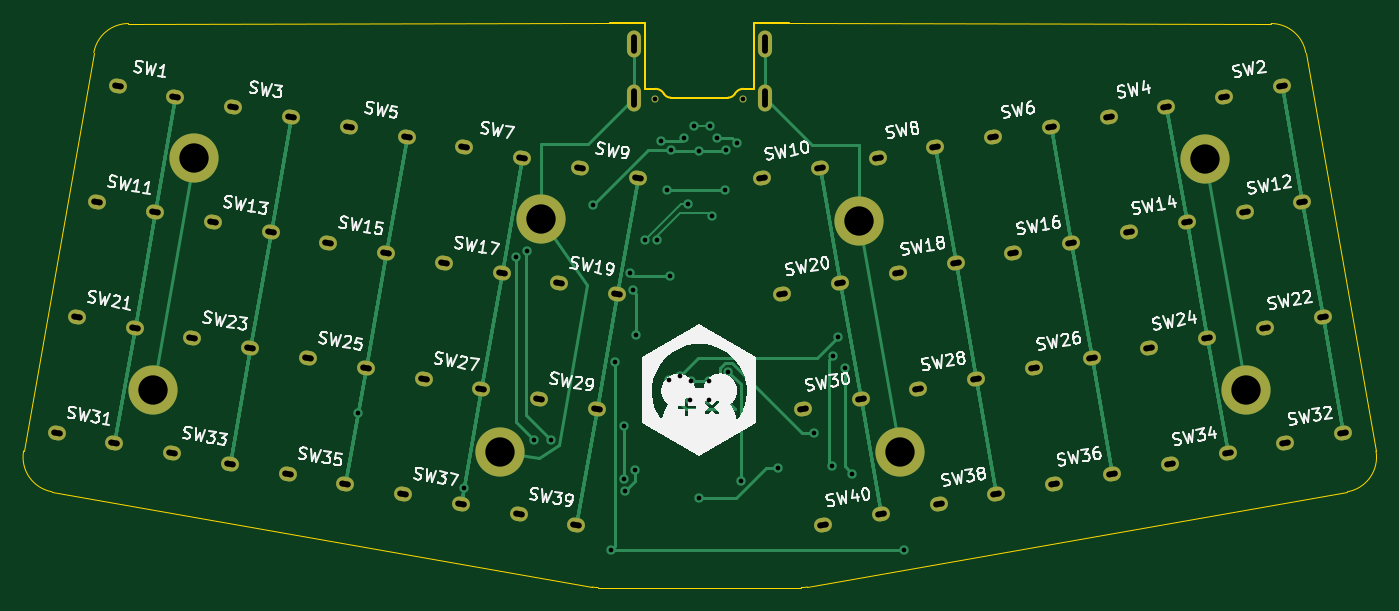
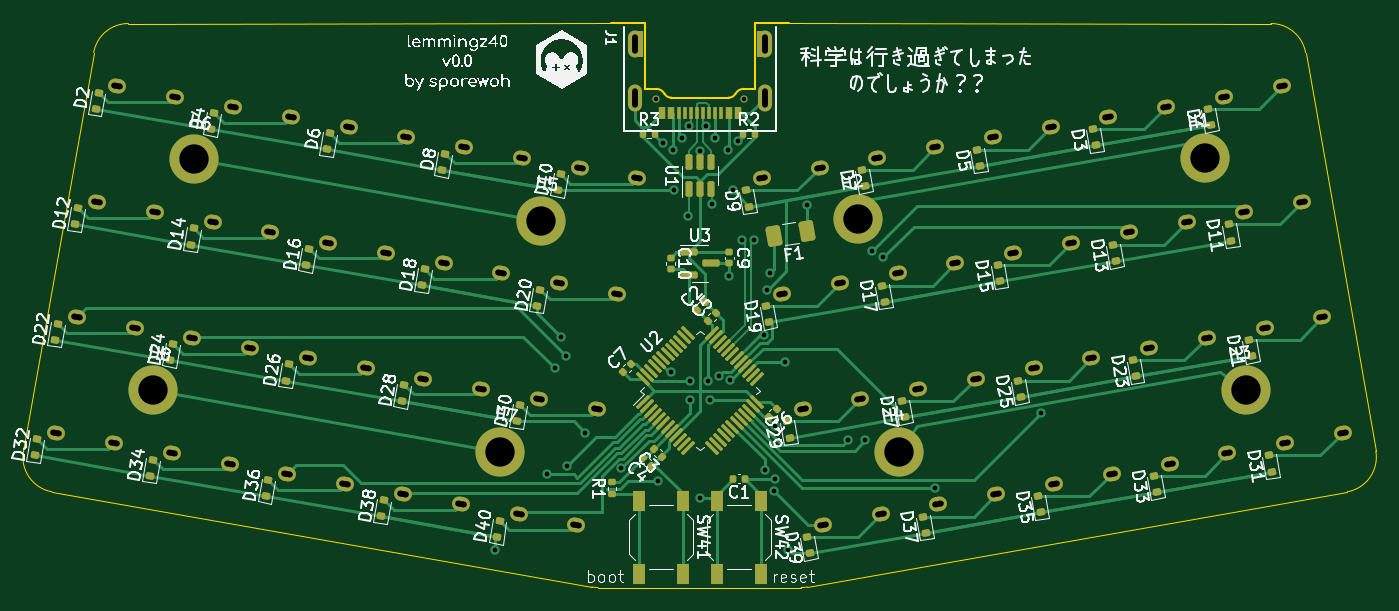
Circuit board: 11 layer files. Board 115.3 x 48.1 mm.
- bottom_copper: lemmingz40-B_Cu.gbr (46669 bytes)
- bottom_mask: lemmingz40-B_Mask.gbr (12236 bytes)
- paste: lemmingz40-B_Paste.gbr (13308 bytes)
- bottom_silk: lemmingz40-B_Silkscreen.gbr (289725 bytes)
- outline: lemmingz40-Edge_Cuts.gbr (2069 bytes)
- top_copper: lemmingz40-F_Cu.gbr (32189 bytes)
- top_mask: lemmingz40-F_Mask.gbr (4371 bytes)
- paste: lemmingz40-F_Paste.gbr (453 bytes)
- top_silk: lemmingz40-F_Silkscreen.gbr (108485 bytes)
- drill: lemmingz40-NPTH-drl.gbr (591 bytes)
- drill: lemmingz40-PTH-drl.gbr (5943 bytes)

=== bottom_copper: lemmingz40-B_Cu.gbr (46669 bytes, source omitted) ===
=== bottom_mask: lemmingz40-B_Mask.gbr (12236 bytes, source omitted) ===
=== paste: lemmingz40-B_Paste.gbr (13308 bytes, source omitted) ===
=== bottom_silk: lemmingz40-B_Silkscreen.gbr (289725 bytes, source omitted) ===
=== outline: lemmingz40-Edge_Cuts.gbr ===
%TF.GenerationSoftware,KiCad,Pcbnew,7.0.8*%
%TF.CreationDate,2023-11-25T12:38:12-06:00*%
%TF.ProjectId,lemmingz40,6c656d6d-696e-4677-9a34-302e6b696361,rev?*%
%TF.SameCoordinates,Original*%
%TF.FileFunction,Profile,NP*%
%FSLAX46Y46*%
G04 Gerber Fmt 4.6, Leading zero omitted, Abs format (unit mm)*
G04 Created by KiCad (PCBNEW 7.0.8) date 2023-11-25 12:38:12*
%MOMM*%
%LPD*%
G01*
G04 APERTURE LIST*
%TA.AperFunction,Profile*%
%ADD10C,0.100000*%
%TD*%
%TA.AperFunction,Profile*%
%ADD11C,0.050000*%
%TD*%
%TA.AperFunction,Profile*%
%ADD12C,0.150000*%
%TD*%
G04 APERTURE END LIST*
D10*
X100280012Y-34754151D02*
X141385967Y-34787542D01*
X85040012Y-34754151D02*
X43997311Y-34787538D01*
D11*
X43997311Y-34787567D02*
G75*
G03*
X41042889Y-37266595I-30J-2999969D01*
G01*
X35055030Y-71225429D02*
X41042888Y-37266595D01*
X83515994Y-82816681D02*
X37488513Y-74700799D01*
X147894771Y-74700795D02*
X101867286Y-82816683D01*
X35055044Y-71225431D02*
G75*
G03*
X37488513Y-74700799I2954337J-521006D01*
G01*
X101346340Y-82862260D02*
X84036939Y-82862260D01*
X147894770Y-74700792D02*
G75*
G03*
X150328249Y-71225428I-520989J2954454D01*
G01*
X144340391Y-37266595D02*
X150328249Y-71225428D01*
X101346340Y-82862267D02*
G75*
G03*
X101867286Y-82816682I-159J3001330D01*
G01*
X144340399Y-37266594D02*
G75*
G03*
X141385967Y-34787542I-2954418J-520943D01*
G01*
X83515993Y-82816687D02*
G75*
G03*
X84036939Y-82862260I520889J2954050D01*
G01*
D12*
%TO.C,J1*%
X97330012Y-34754151D02*
X100280012Y-34754151D01*
X97330012Y-40354151D02*
X97330012Y-34754151D01*
X87990012Y-40354151D02*
X88910012Y-40354151D01*
X87990012Y-34754151D02*
X87990012Y-40354151D01*
X85040012Y-34754151D02*
X87990012Y-34754151D01*
X90209050Y-41104151D02*
X95110974Y-41104151D01*
X97330012Y-40354151D02*
X96410012Y-40354151D01*
X96410012Y-40354152D02*
G75*
G03*
X95691212Y-40769151I0J-829999D01*
G01*
X95110974Y-41104150D02*
G75*
G03*
X95691210Y-40769151I0J669999D01*
G01*
X89628813Y-40769151D02*
G75*
G03*
X90209050Y-41104151I580237J335000D01*
G01*
X89628813Y-40769151D02*
G75*
G03*
X88910012Y-40354151I-718801J-415000D01*
G01*
%TD*%
M02*

=== top_copper: lemmingz40-F_Cu.gbr (32189 bytes, source omitted) ===
=== top_mask: lemmingz40-F_Mask.gbr ===
%TF.GenerationSoftware,KiCad,Pcbnew,7.0.8*%
%TF.CreationDate,2023-11-25T12:38:12-06:00*%
%TF.ProjectId,lemmingz40,6c656d6d-696e-4677-9a34-302e6b696361,rev?*%
%TF.SameCoordinates,Original*%
%TF.FileFunction,Soldermask,Top*%
%TF.FilePolarity,Negative*%
%FSLAX46Y46*%
G04 Gerber Fmt 4.6, Leading zero omitted, Abs format (unit mm)*
G04 Created by KiCad (PCBNEW 7.0.8) date 2023-11-25 12:38:12*
%MOMM*%
%LPD*%
G01*
G04 APERTURE LIST*
G04 Aperture macros list*
%AMHorizOval*
0 Thick line with rounded ends*
0 $1 width*
0 $2 $3 position (X,Y) of the first rounded end (center of the circle)*
0 $4 $5 position (X,Y) of the second rounded end (center of the circle)*
0 Add line between two ends*
20,1,$1,$2,$3,$4,$5,0*
0 Add two circle primitives to create the rounded ends*
1,1,$1,$2,$3*
1,1,$1,$4,$5*%
G04 Aperture macros list end*
%ADD10O,1.200000X2.300000*%
%ADD11C,0.600000*%
%ADD12C,4.190000*%
%ADD13HorizOval,1.224000X0.147721X0.026047X-0.147721X-0.026047X0*%
%ADD14HorizOval,1.224000X0.147721X-0.026047X-0.147721X0.026047X0*%
G04 APERTURE END LIST*
D10*
%TO.C,J1*%
X87085012Y-41104151D03*
X98235012Y-41104151D03*
X87085012Y-36504151D03*
X98235012Y-36504151D03*
D11*
X88910012Y-41184151D03*
X96410012Y-41184151D03*
%TD*%
D12*
%TO.C,H4*%
X75663823Y-71275424D03*
%TD*%
%TO.C,H5*%
X106248381Y-51579265D03*
%TD*%
%TO.C,H8*%
X139265580Y-66065975D03*
%TD*%
%TO.C,H7*%
X109721346Y-71275421D03*
%TD*%
%TO.C,H2*%
X79157630Y-51461058D03*
%TD*%
%TO.C,H6*%
X135792617Y-46369820D03*
%TD*%
D13*
%TO.C,SW6*%
X122614277Y-43616385D03*
X117690239Y-44484625D03*
%TD*%
D14*
%TO.C,SW35*%
X62485483Y-74028855D03*
X57561445Y-73160615D03*
%TD*%
%TO.C,SW27*%
X74070045Y-65917263D03*
X69146007Y-65049023D03*
%TD*%
%TO.C,SW23*%
X54373894Y-62444294D03*
X49449856Y-61576054D03*
%TD*%
D13*
%TO.C,SW22*%
X145783397Y-59839577D03*
X140859359Y-60707817D03*
%TD*%
%TO.C,SW26*%
X126087241Y-63312541D03*
X121163203Y-64180781D03*
%TD*%
D14*
%TO.C,SW39*%
X82181641Y-77501822D03*
X77257603Y-76633582D03*
%TD*%
%TO.C,SW9*%
X87391088Y-47957588D03*
X82467050Y-47089348D03*
%TD*%
%TO.C,SW37*%
X72333561Y-75765341D03*
X67409523Y-74897101D03*
%TD*%
D13*
%TO.C,SW28*%
X116239164Y-65049022D03*
X111315126Y-65917262D03*
%TD*%
%TO.C,SW16*%
X124350757Y-53464462D03*
X119426719Y-54332702D03*
%TD*%
%TO.C,SW24*%
X135935320Y-61576058D03*
X131011282Y-62444298D03*
%TD*%
D14*
%TO.C,SW3*%
X57846854Y-42748143D03*
X52922816Y-41879903D03*
%TD*%
%TO.C,SW5*%
X67694931Y-44484626D03*
X62770893Y-43616386D03*
%TD*%
D13*
%TO.C,SW12*%
X144046915Y-49991497D03*
X139122877Y-50859737D03*
%TD*%
%TO.C,SW14*%
X134198838Y-51727979D03*
X129274800Y-52596219D03*
%TD*%
D14*
%TO.C,SW7*%
X77543007Y-46221108D03*
X72618969Y-45352868D03*
%TD*%
D13*
%TO.C,SW30*%
X106391087Y-66785500D03*
X101467049Y-67653740D03*
%TD*%
%TO.C,SW40*%
X108127569Y-76633582D03*
X103203531Y-77501822D03*
%TD*%
D14*
%TO.C,SW33*%
X52637409Y-72292376D03*
X47713371Y-71424136D03*
%TD*%
D13*
%TO.C,SW18*%
X114502681Y-55200944D03*
X109578643Y-56069184D03*
%TD*%
D14*
%TO.C,SW17*%
X75806527Y-56069186D03*
X70882489Y-55200946D03*
%TD*%
D13*
%TO.C,SW34*%
X137671798Y-71424137D03*
X132747760Y-72292377D03*
%TD*%
%TO.C,SW4*%
X132462353Y-41879900D03*
X127538315Y-42748140D03*
%TD*%
D14*
%TO.C,SW13*%
X56110369Y-52596218D03*
X51186331Y-51727978D03*
%TD*%
%TO.C,SW11*%
X46262294Y-50859740D03*
X41338256Y-49991500D03*
%TD*%
%TO.C,SW31*%
X42789332Y-70555894D03*
X37865294Y-69687654D03*
%TD*%
%TO.C,SW25*%
X64221967Y-64180781D03*
X59297929Y-63312541D03*
%TD*%
%TO.C,SW29*%
X83918122Y-67653743D03*
X78994084Y-66785503D03*
%TD*%
D13*
%TO.C,SW36*%
X127823723Y-73160618D03*
X122899685Y-74028858D03*
%TD*%
D14*
%TO.C,SW1*%
X47998777Y-41011659D03*
X43074739Y-40143419D03*
%TD*%
%TO.C,SW21*%
X44525813Y-60707815D03*
X39601775Y-59839575D03*
%TD*%
%TO.C,SW15*%
X65958452Y-54332702D03*
X61034414Y-53464462D03*
%TD*%
D13*
%TO.C,SW38*%
X117975647Y-74897097D03*
X113051609Y-75765337D03*
%TD*%
D14*
%TO.C,SW19*%
X85654602Y-57805663D03*
X80730564Y-56937423D03*
%TD*%
D13*
%TO.C,SW8*%
X112766202Y-45352866D03*
X107842164Y-46221106D03*
%TD*%
%TO.C,SW20*%
X104654605Y-56937422D03*
X99730567Y-57805662D03*
%TD*%
%TO.C,SW10*%
X102918121Y-47089349D03*
X97994083Y-47957589D03*
%TD*%
%TO.C,SW32*%
X147519882Y-69687654D03*
X142595844Y-70555894D03*
%TD*%
%TO.C,SW2*%
X142310433Y-40143421D03*
X137386395Y-41011661D03*
%TD*%
D12*
%TO.C,H3*%
X46119592Y-66065976D03*
%TD*%
%TO.C,H1*%
X49613397Y-46251616D03*
%TD*%
M02*

=== paste: lemmingz40-F_Paste.gbr ===
%TF.GenerationSoftware,KiCad,Pcbnew,7.0.8*%
%TF.CreationDate,2023-11-25T12:38:12-06:00*%
%TF.ProjectId,lemmingz40,6c656d6d-696e-4677-9a34-302e6b696361,rev?*%
%TF.SameCoordinates,Original*%
%TF.FileFunction,Paste,Top*%
%TF.FilePolarity,Positive*%
%FSLAX46Y46*%
G04 Gerber Fmt 4.6, Leading zero omitted, Abs format (unit mm)*
G04 Created by KiCad (PCBNEW 7.0.8) date 2023-11-25 12:38:12*
%MOMM*%
%LPD*%
G01*
G04 APERTURE LIST*
G04 APERTURE END LIST*
M02*

=== top_silk: lemmingz40-F_Silkscreen.gbr (108485 bytes, source omitted) ===
=== drill: lemmingz40-NPTH-drl.gbr ===
%TF.GenerationSoftware,KiCad,Pcbnew,7.0.8*%
%TF.CreationDate,2023-11-25T12:38:14-06:00*%
%TF.ProjectId,lemmingz40,6c656d6d-696e-4677-9a34-302e6b696361,rev?*%
%TF.SameCoordinates,Original*%
%TF.FileFunction,NonPlated,1,2,NPTH,Drill*%
%TF.FilePolarity,Positive*%
%FSLAX46Y46*%
G04 Gerber Fmt 4.6, Leading zero omitted, Abs format (unit mm)*
G04 Created by KiCad (PCBNEW 7.0.8) date 2023-11-25 12:38:14*
%MOMM*%
%LPD*%
G01*
G04 APERTURE LIST*
%TA.AperFunction,ComponentDrill*%
%ADD10C,0.400000*%
%TD*%
G04 APERTURE END LIST*
D10*
%TO.C,J1*%
X88910012Y-41184151D03*
X96410012Y-41184151D03*
M02*

=== drill: lemmingz40-PTH-drl.gbr ===
%TF.GenerationSoftware,KiCad,Pcbnew,7.0.8*%
%TF.CreationDate,2023-11-25T12:38:14-06:00*%
%TF.ProjectId,lemmingz40,6c656d6d-696e-4677-9a34-302e6b696361,rev?*%
%TF.SameCoordinates,Original*%
%TF.FileFunction,Plated,1,2,PTH,Mixed*%
%TF.FilePolarity,Positive*%
%FSLAX46Y46*%
G04 Gerber Fmt 4.6, Leading zero omitted, Abs format (unit mm)*
G04 Created by KiCad (PCBNEW 7.0.8) date 2023-11-25 12:38:14*
%MOMM*%
%LPD*%
G01*
G04 APERTURE LIST*
G04 Aperture macros list*
%AMHorizOval*
0 Thick line with rounded ends*
0 $1 width*
0 $2 $3 position (X,Y) of the first rounded end (center of the circle)*
0 $4 $5 position (X,Y) of the second rounded end (center of the circle)*
0 Add line between two ends*
20,1,$1,$2,$3,$4,$5,0*
0 Add two circle primitives to create the rounded ends*
1,1,$1,$2,$3*
1,1,$1,$4,$5*%
G04 Aperture macros list end*
%TA.AperFunction,ViaDrill*%
%ADD10C,0.400000*%
%TD*%
G04 aperture for slot hole*
%TA.AperFunction,ComponentDrill*%
%ADD11HorizOval,0.500000X0.246202X-0.043412X-0.246202X0.043412X0*%
%TD*%
G04 aperture for slot hole*
%TA.AperFunction,ComponentDrill*%
%ADD12O,0.500000X1.650000*%
%TD*%
G04 aperture for slot hole*
%TA.AperFunction,ComponentDrill*%
%ADD13HorizOval,0.500000X0.246202X0.043412X-0.246202X-0.043412X0*%
%TD*%
%TA.AperFunction,ComponentDrill*%
%ADD14C,2.500000*%
%TD*%
G04 APERTURE END LIST*
D10*
X63556973Y-67952136D03*
X72626831Y-74415038D03*
X77028081Y-54727136D03*
X78003081Y-54177138D03*
X78578081Y-70302137D03*
X80028082Y-70252137D03*
X83560051Y-50275352D03*
X85128047Y-79660439D03*
X85428081Y-63677136D03*
X86228081Y-69127136D03*
X86228081Y-73627137D03*
X86327180Y-74627137D03*
X86702372Y-56035710D03*
X86964129Y-57477137D03*
X87153081Y-72850821D03*
X87245296Y-61331650D03*
X88035047Y-53275353D03*
X89085048Y-53275350D03*
X89385951Y-44801958D03*
X89875457Y-48995453D03*
X90103081Y-65177137D03*
X90160050Y-56275350D03*
X90260049Y-45575351D03*
X91033135Y-64812200D03*
X91360049Y-44575352D03*
X91660049Y-50200850D03*
X91826681Y-66908655D03*
X91935511Y-65241992D03*
X92185704Y-43520328D03*
X92660012Y-75241986D03*
X92660014Y-45649991D03*
X93493343Y-66908657D03*
X93493345Y-65241990D03*
X93584511Y-43560000D03*
X93710014Y-51200350D03*
X94185512Y-44575349D03*
X94860049Y-48975349D03*
X94960049Y-45575352D03*
X95135607Y-64464568D03*
X95833295Y-44999982D03*
X96211519Y-73793497D03*
X99378390Y-72690274D03*
X102428081Y-69702137D03*
X103953081Y-72485781D03*
X104053081Y-63152139D03*
X104503082Y-61477136D03*
X105028083Y-64177138D03*
X105703081Y-73210280D03*
X110128037Y-79660437D03*
D11*
%TO.C,SW31*%
X37865294Y-69687654D03*
%TO.C,SW21*%
X39601775Y-59839575D03*
%TO.C,SW11*%
X41338256Y-49991500D03*
%TO.C,SW31*%
X42789332Y-70555894D03*
%TO.C,SW1*%
X43074739Y-40143419D03*
%TO.C,SW21*%
X44525813Y-60707815D03*
%TO.C,SW11*%
X46262294Y-50859740D03*
%TO.C,SW33*%
X47713371Y-71424136D03*
%TO.C,SW1*%
X47998777Y-41011659D03*
%TO.C,SW23*%
X49449856Y-61576054D03*
%TO.C,SW13*%
X51186331Y-51727978D03*
%TO.C,SW33*%
X52637409Y-72292376D03*
%TO.C,SW3*%
X52922816Y-41879903D03*
%TO.C,SW23*%
X54373894Y-62444294D03*
%TO.C,SW13*%
X56110369Y-52596218D03*
%TO.C,SW35*%
X57561445Y-73160615D03*
%TO.C,SW3*%
X57846854Y-42748143D03*
%TO.C,SW25*%
X59297929Y-63312541D03*
%TO.C,SW15*%
X61034414Y-53464462D03*
%TO.C,SW35*%
X62485483Y-74028855D03*
%TO.C,SW5*%
X62770893Y-43616386D03*
%TO.C,SW25*%
X64221967Y-64180781D03*
%TO.C,SW15*%
X65958452Y-54332702D03*
%TO.C,SW37*%
X67409523Y-74897101D03*
%TO.C,SW5*%
X67694931Y-44484626D03*
%TO.C,SW27*%
X69146007Y-65049023D03*
%TO.C,SW17*%
X70882489Y-55200946D03*
%TO.C,SW37*%
X72333561Y-75765341D03*
%TO.C,SW7*%
X72618969Y-45352868D03*
%TO.C,SW27*%
X74070045Y-65917263D03*
%TO.C,SW17*%
X75806527Y-56069186D03*
%TO.C,SW39*%
X77257603Y-76633582D03*
%TO.C,SW7*%
X77543007Y-46221108D03*
%TO.C,SW29*%
X78994084Y-66785503D03*
%TO.C,SW19*%
X80730564Y-56937423D03*
%TO.C,SW39*%
X82181641Y-77501822D03*
%TO.C,SW9*%
X82467050Y-47089348D03*
%TO.C,SW29*%
X83918122Y-67653743D03*
%TO.C,SW19*%
X85654602Y-57805663D03*
D12*
%TO.C,J1*%
X87085012Y-36504151D03*
X87085012Y-41104151D03*
D11*
%TO.C,SW9*%
X87391088Y-47957588D03*
D13*
%TO.C,SW10*%
X97994083Y-47957589D03*
D12*
%TO.C,J1*%
X98235012Y-36504151D03*
X98235012Y-41104151D03*
D13*
%TO.C,SW20*%
X99730567Y-57805662D03*
%TO.C,SW30*%
X101467049Y-67653740D03*
%TO.C,SW10*%
X102918121Y-47089349D03*
%TO.C,SW40*%
X103203531Y-77501822D03*
%TO.C,SW20*%
X104654605Y-56937422D03*
%TO.C,SW30*%
X106391087Y-66785500D03*
%TO.C,SW8*%
X107842164Y-46221106D03*
%TO.C,SW40*%
X108127569Y-76633582D03*
%TO.C,SW18*%
X109578643Y-56069184D03*
%TO.C,SW28*%
X111315126Y-65917262D03*
%TO.C,SW8*%
X112766202Y-45352866D03*
%TO.C,SW38*%
X113051609Y-75765337D03*
%TO.C,SW18*%
X114502681Y-55200944D03*
%TO.C,SW28*%
X116239164Y-65049022D03*
%TO.C,SW6*%
X117690239Y-44484625D03*
%TO.C,SW38*%
X117975647Y-74897097D03*
%TO.C,SW16*%
X119426719Y-54332702D03*
%TO.C,SW26*%
X121163203Y-64180781D03*
%TO.C,SW6*%
X122614277Y-43616385D03*
%TO.C,SW36*%
X122899685Y-74028858D03*
%TO.C,SW16*%
X124350757Y-53464462D03*
%TO.C,SW26*%
X126087241Y-63312541D03*
%TO.C,SW4*%
X127538315Y-42748140D03*
%TO.C,SW36*%
X127823723Y-73160618D03*
%TO.C,SW14*%
X129274800Y-52596219D03*
%TO.C,SW24*%
X131011282Y-62444298D03*
%TO.C,SW4*%
X132462353Y-41879900D03*
%TO.C,SW34*%
X132747760Y-72292377D03*
%TO.C,SW14*%
X134198838Y-51727979D03*
%TO.C,SW24*%
X135935320Y-61576058D03*
%TO.C,SW2*%
X137386395Y-41011661D03*
%TO.C,SW34*%
X137671798Y-71424137D03*
%TO.C,SW12*%
X139122877Y-50859737D03*
%TO.C,SW22*%
X140859359Y-60707817D03*
%TO.C,SW2*%
X142310433Y-40143421D03*
%TO.C,SW32*%
X142595844Y-70555894D03*
%TO.C,SW12*%
X144046915Y-49991497D03*
%TO.C,SW22*%
X145783397Y-59839577D03*
%TO.C,SW32*%
X147519882Y-69687654D03*
D14*
%TO.C,H3*%
X46119592Y-66065976D03*
%TO.C,H1*%
X49613397Y-46251616D03*
%TO.C,H4*%
X75663823Y-71275424D03*
%TO.C,H2*%
X79157630Y-51461058D03*
%TO.C,H5*%
X106248381Y-51579265D03*
%TO.C,H7*%
X109721346Y-71275421D03*
%TO.C,H6*%
X135792617Y-46369820D03*
%TO.C,H8*%
X139265580Y-66065975D03*
M02*

